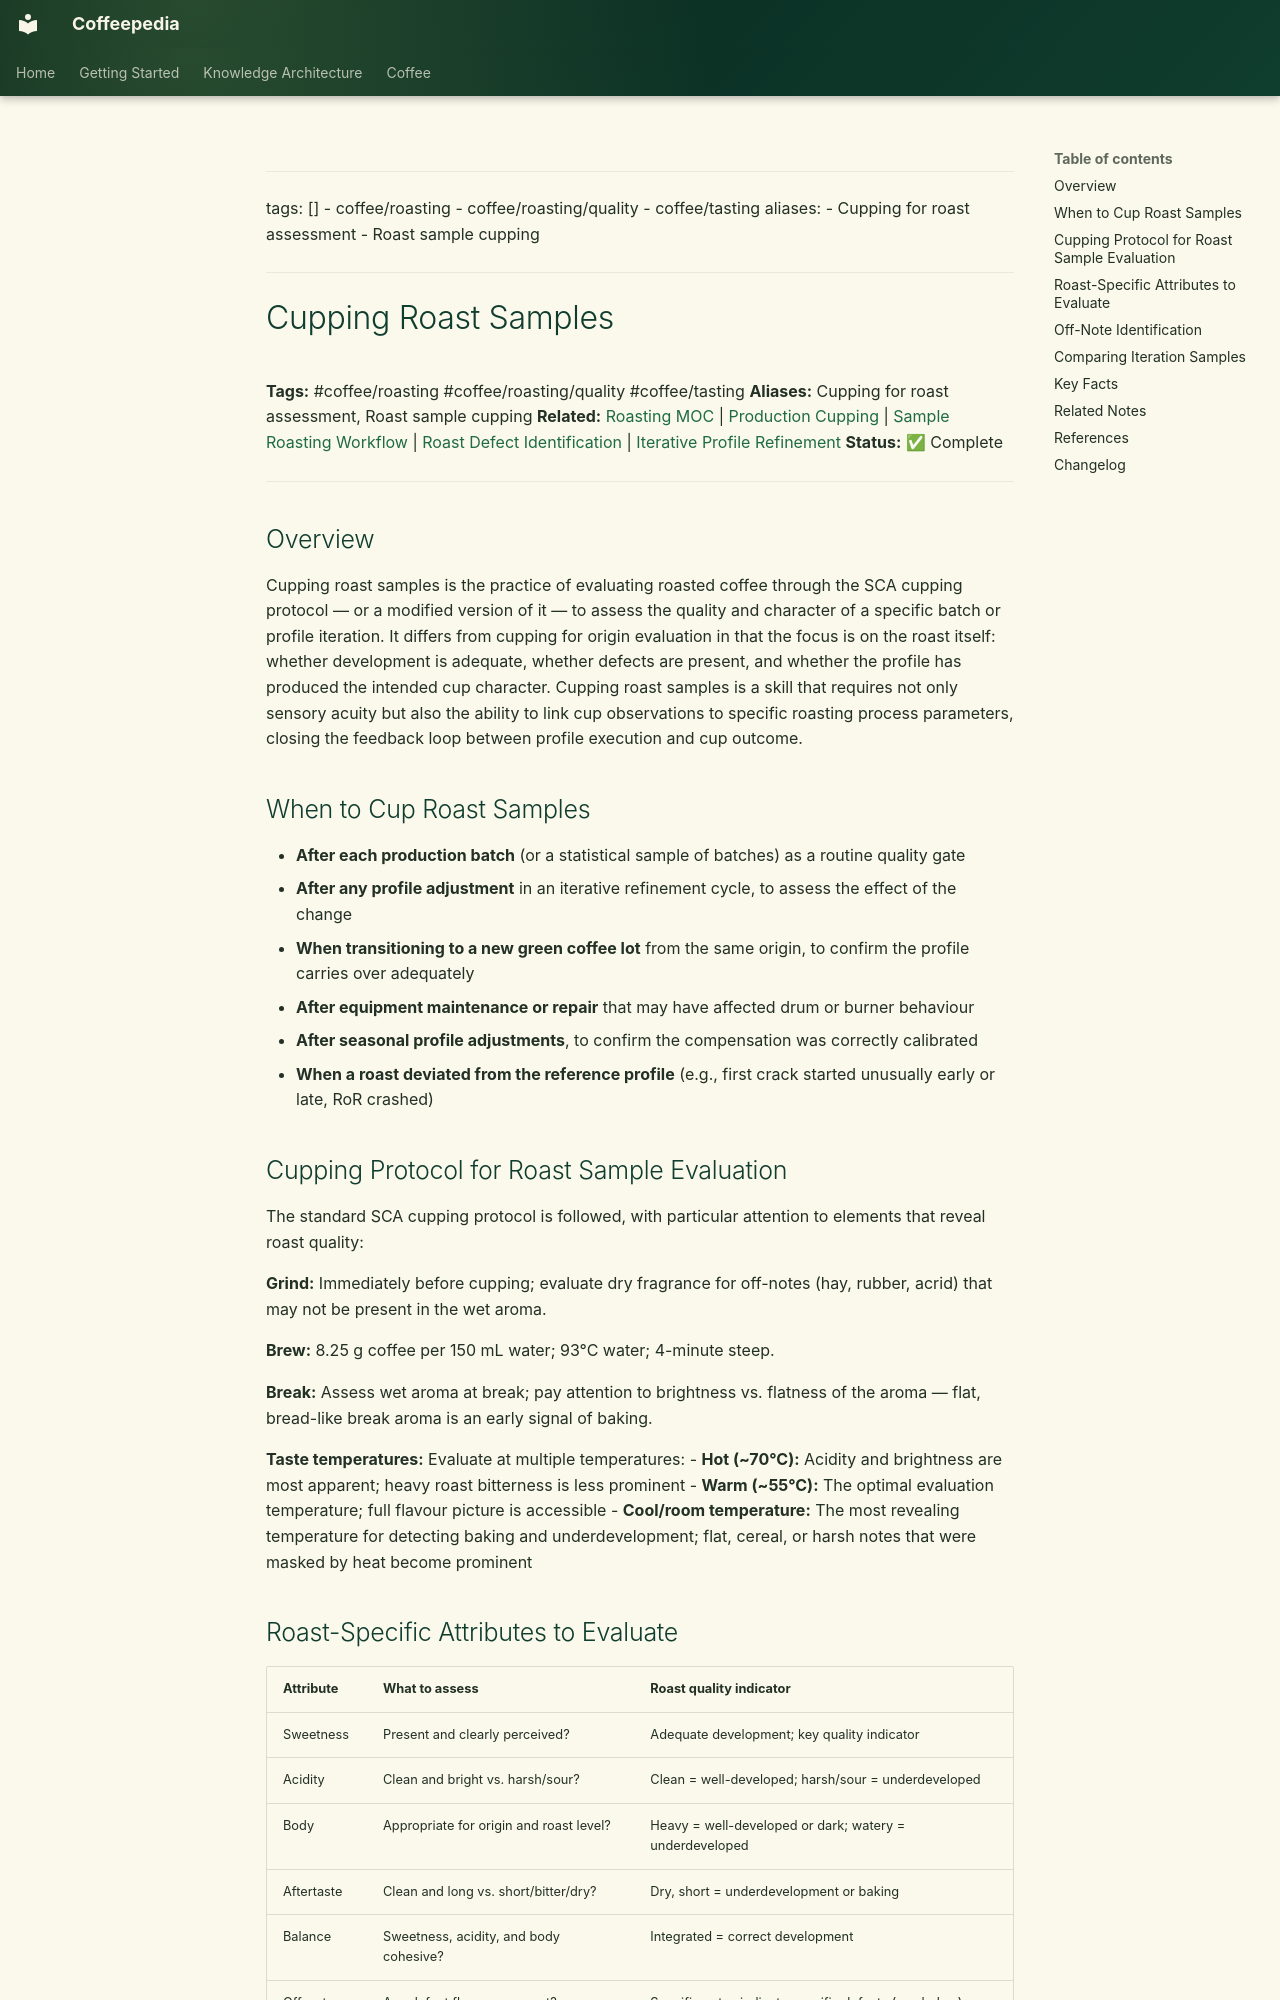

repository: Vauldt/all-about-coffee · page: coffee/coffee-roasting/cupping-roast-samples/index.html · generator: mkdocs

---
tags: []
  - coffee/roasting
  - coffee/roasting/quality
  - coffee/tasting
aliases:
  - Cupping for roast assessment
  - Roast sample cupping
---

# Cupping Roast Samples

**Tags:** #coffee/roasting #coffee/roasting/quality #coffee/tasting
**Aliases:** Cupping for roast assessment, Roast sample cupping
**Related:** [Roasting MOC](../maps-of-content/roasting-moc.md) | [Production Cupping](production-cupping.md) | [Sample Roasting Workflow](sample-roasting-workflow.md) | [Roast Defect Identification](roast-defect-identification.md) | [Iterative Profile Refinement](iterative-profile-refinement.md)
**Status:** ✅ Complete

---

## Overview

Cupping roast samples is the practice of evaluating roasted coffee through the SCA cupping protocol — or a modified version of it — to assess the quality and character of a specific batch or profile iteration. It differs from cupping for origin evaluation in that the focus is on the roast itself: whether development is adequate, whether defects are present, and whether the profile has produced the intended cup character. Cupping roast samples is a skill that requires not only sensory acuity but also the ability to link cup observations to specific roasting process parameters, closing the feedback loop between profile execution and cup outcome.

## When to Cup Roast Samples

- **After each production batch** (or a statistical sample of batches) as a routine quality gate
- **After any profile adjustment** in an iterative refinement cycle, to assess the effect of the change
- **When transitioning to a new green coffee lot** from the same origin, to confirm the profile carries over adequately
- **After equipment maintenance or repair** that may have affected drum or burner behaviour
- **After seasonal profile adjustments**, to confirm the compensation was correctly calibrated
- **When a roast deviated from the reference profile** (e.g., first crack started unusually early or late, RoR crashed)

## Cupping Protocol for Roast Sample Evaluation

The standard SCA cupping protocol is followed, with particular attention to elements that reveal roast quality:

**Grind:** Immediately before cupping; evaluate dry fragrance for off-notes (hay, rubber, acrid) that may not be present in the wet aroma.

**Brew:** 8.25 g coffee per 150 mL water; 93°C water; 4-minute steep.

**Break:** Assess wet aroma at break; pay attention to brightness vs. flatness of the aroma — flat, bread-like break aroma is an early signal of baking.

**Taste temperatures:** Evaluate at multiple temperatures:
- **Hot (~70°C):** Acidity and brightness are most apparent; heavy roast bitterness is less prominent
- **Warm (~55°C):** The optimal evaluation temperature; full flavour picture is accessible
- **Cool/room temperature:** The most revealing temperature for detecting baking and underdevelopment; flat, cereal, or harsh notes that were masked by heat become prominent
